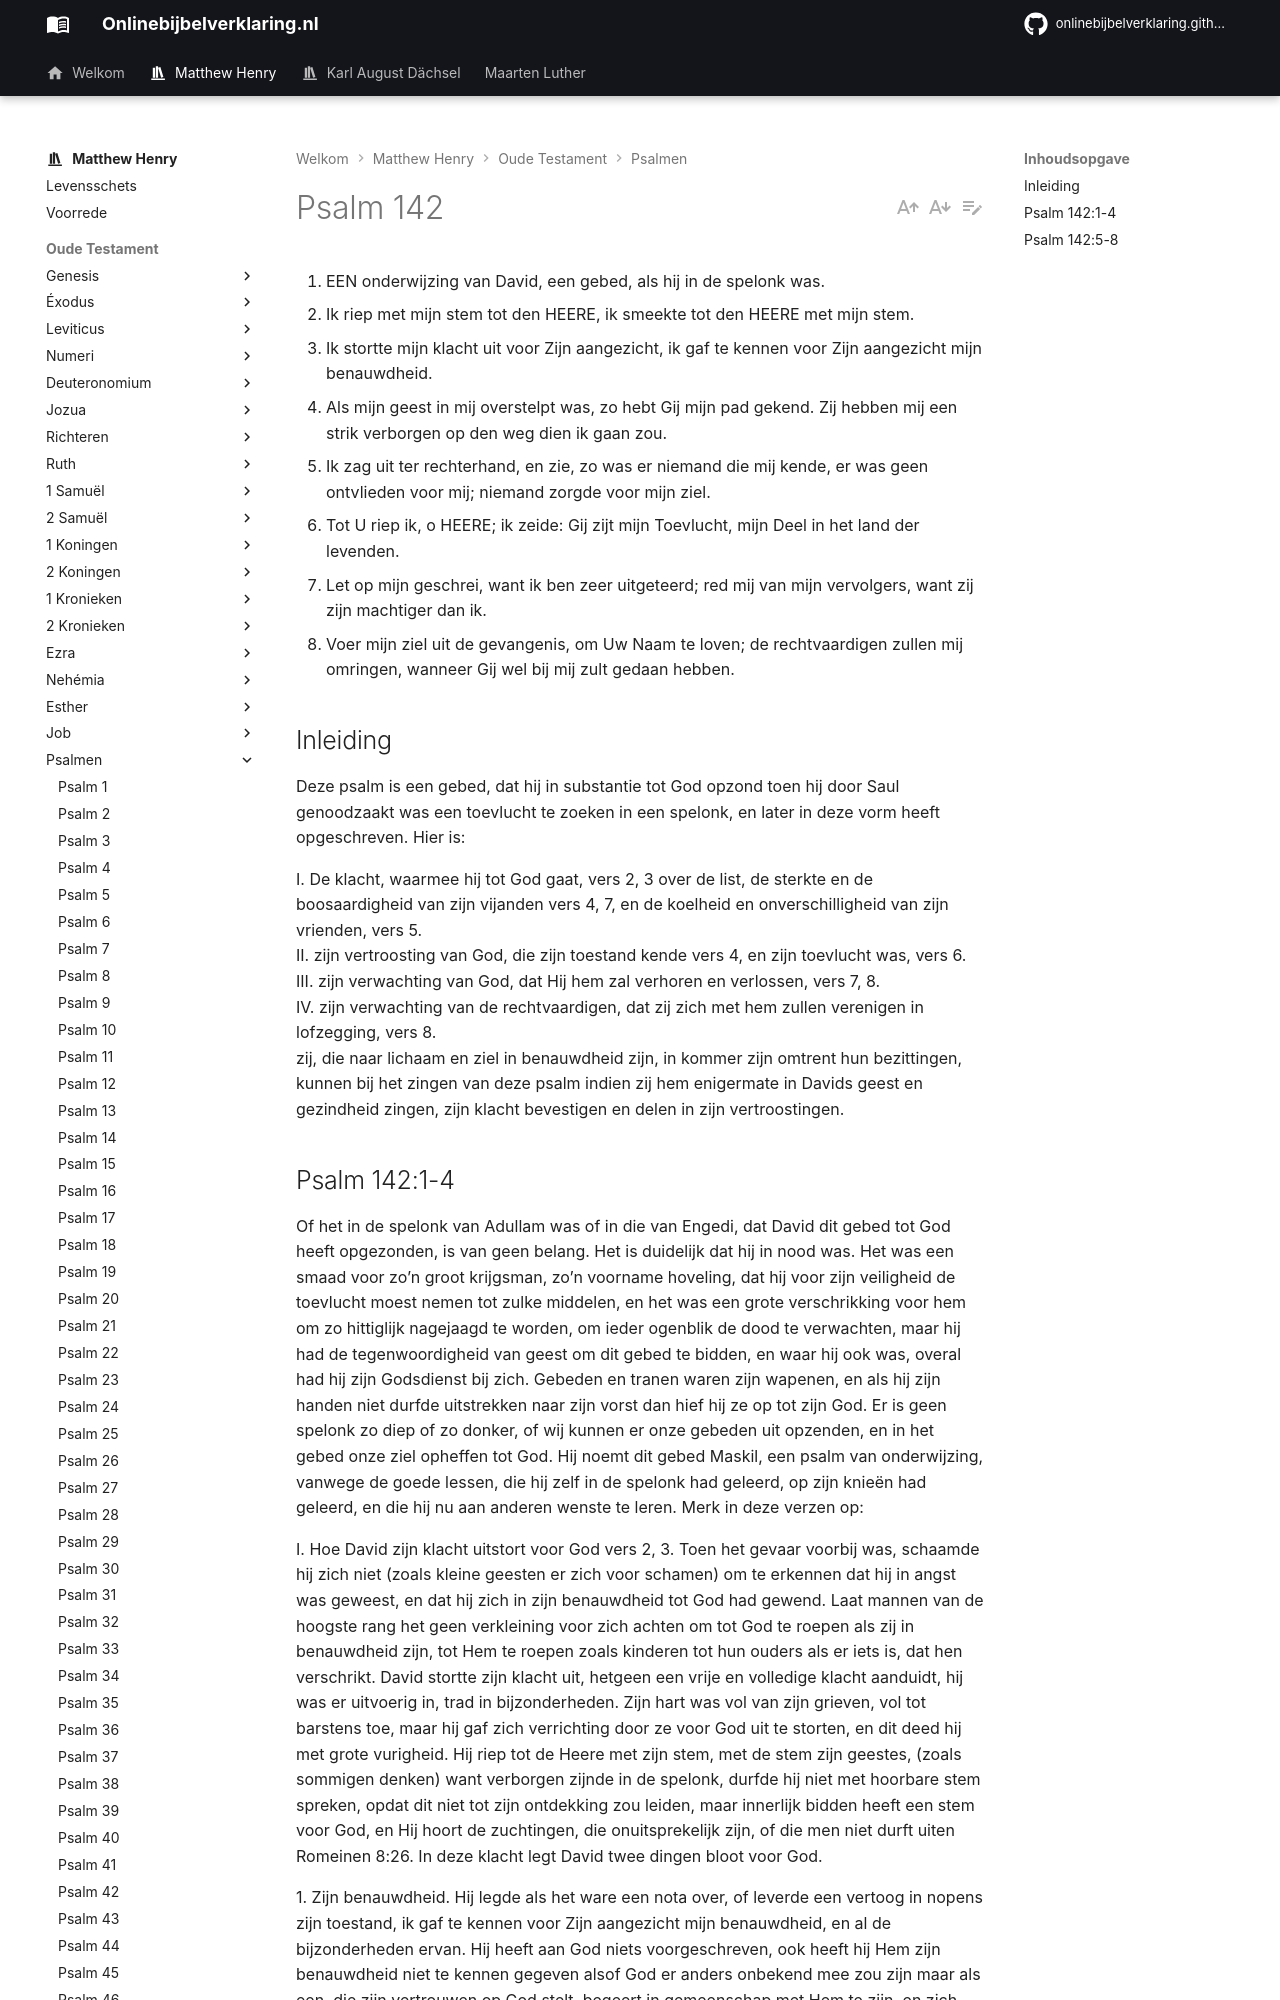

repository: onlinebijbelverklaring/onlinebijbelverklaring.github.io · page: matthewhenry/Psalmen/Psalm142/index.html · generator: mkdocs

1. EEN onderwijzing van David, een gebed, als hij in de spelonk was.
2. Ik riep met mijn stem tot den HEERE, ik smeekte tot den HEERE met mijn stem.
3. Ik stortte mijn klacht uit voor Zijn aangezicht, ik gaf te kennen voor Zijn aangezicht mijn benauwdheid.
4. Als mijn geest in mij overstelpt was, zo hebt Gij mijn pad gekend. Zij hebben mij een strik verborgen op den weg dien ik gaan zou.
5. Ik zag uit ter rechterhand, en zie, zo was er niemand die mij kende, er was geen ontvlieden voor mij; niemand zorgde voor mijn ziel.
6. Tot U riep ik, o HEERE; ik zeide: Gij zijt mijn Toevlucht, mijn Deel in het land der levenden.
7. Let op mijn geschrei, want ik ben zeer uitgeteerd; red mij van mijn vervolgers, want zij zijn machtiger dan ik.
8. Voer mijn ziel uit de gevangenis, om Uw Naam te loven; de rechtvaardigen zullen mij omringen, wanneer Gij wel bij mij zult gedaan hebben.

## Inleiding

Deze psalm is een gebed, dat hij in substantie tot God opzond toen hij door Saul genoodzaakt was een toevlucht te zoeken in een spelonk, en later in deze vorm heeft opgeschreven. Hier is:

I. De klacht, waarmee hij tot God gaat, vers 2, 3 over de list, de sterkte en de boosaardigheid van zijn vijanden vers 4, 7, en de koelheid en onverschilligheid van zijn vrienden, vers 5.  
II. zijn vertroosting van God, die zijn toestand kende vers 4, en zijn toevlucht was, vers 6.  
III. zijn verwachting van God, dat Hij hem zal verhoren en verlossen, vers 7, 8.  
IV. zijn verwachting van de rechtvaardigen, dat zij zich met hem zullen verenigen in lofzegging, vers 8.  
zij, die naar lichaam en ziel in benauwdheid zijn, in kommer zijn omtrent hun bezittingen, kunnen bij het zingen van deze psalm indien zij hem enigermate in Davids geest en gezindheid zingen, zijn klacht bevestigen en delen in zijn vertroostingen.
